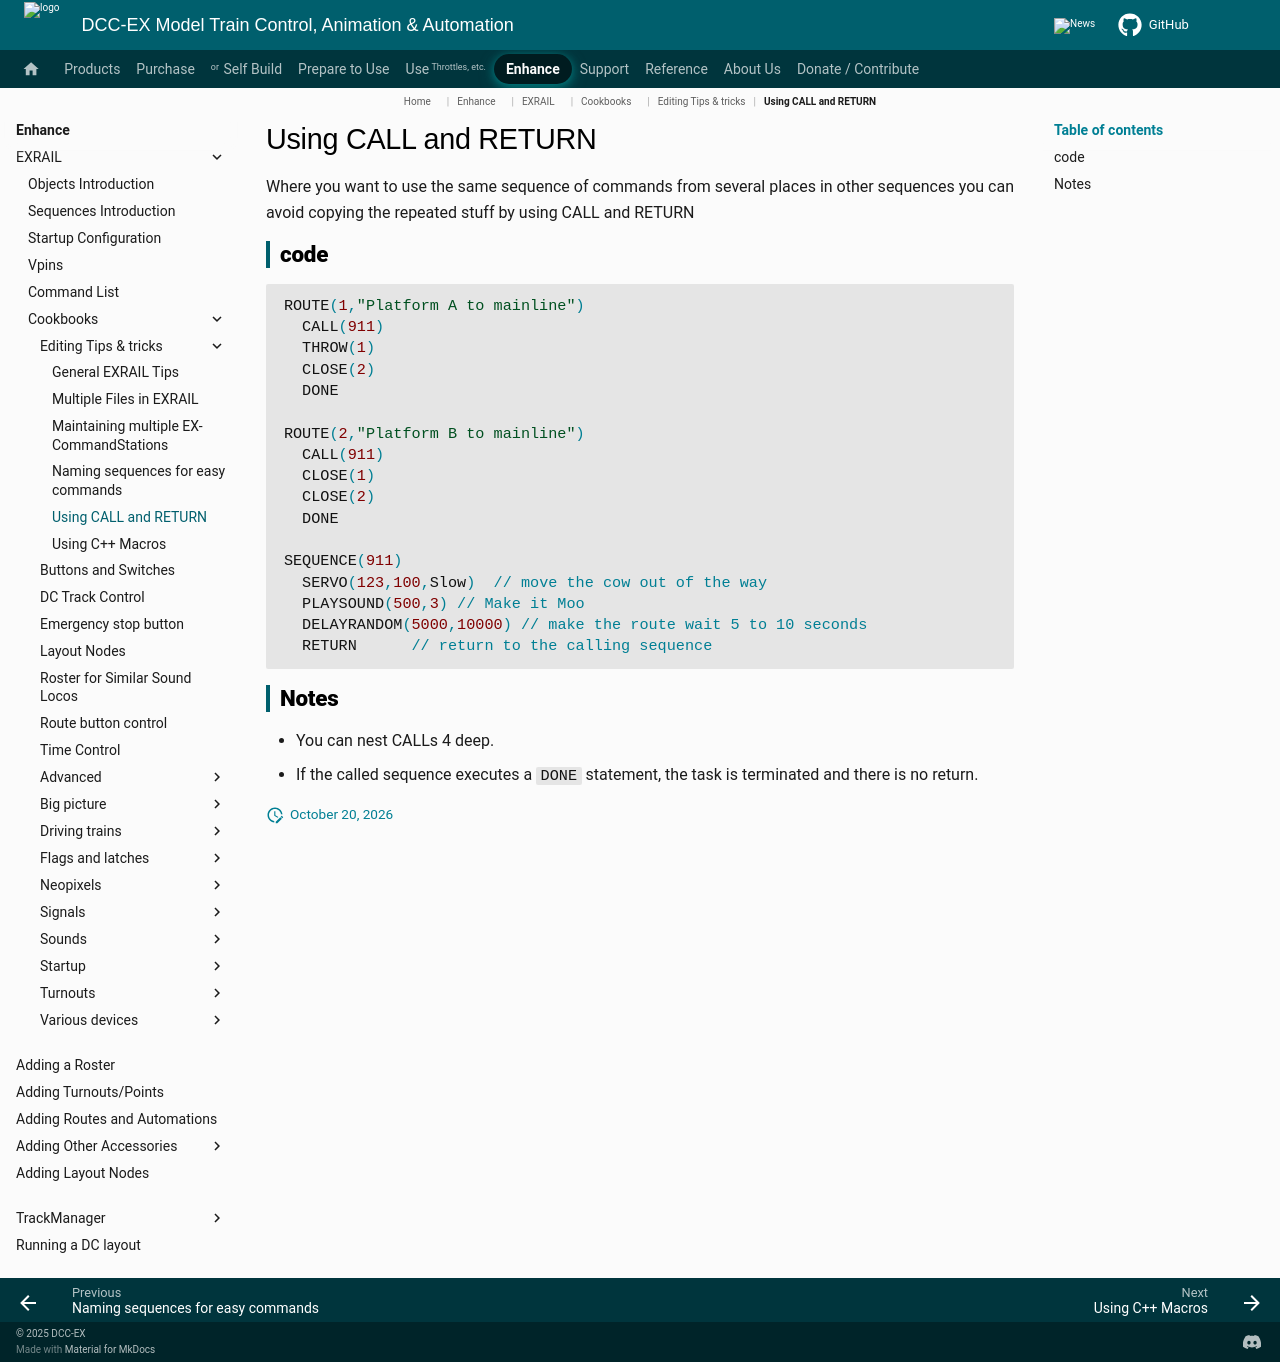

repository: DCC-EX/mkdocs-test · page: enhance/exrail/cookbooks/editing-tricks/using-call-return/index.html · generator: mkdocs

# Using CALL and RETURN

Where you want to use the same sequence of commands from several places in other sequences you can avoid copying the repeated stuff by using CALL and RETURN

## code

```cpp
ROUTE(1,"Platform A to mainline")
  CALL(911)
  THROW(1)
  CLOSE(2)
  DONE

ROUTE(2,"Platform B to mainline")
  CALL(911)
  CLOSE(1)
  CLOSE(2)
  DONE

SEQUENCE(911)
  SERVO(123,100,Slow)  // move the cow out of the way
  PLAYSOUND(500,3) // Make it Moo
  DELAYRANDOM(5000,10000) // make the route wait 5 to 10 seconds
  RETURN      // return to the calling sequence
```

## Notes

- You can nest CALLs 4 deep.
- If the called sequence executes a ```DONE``` statement, the task is terminated and there is no return.
